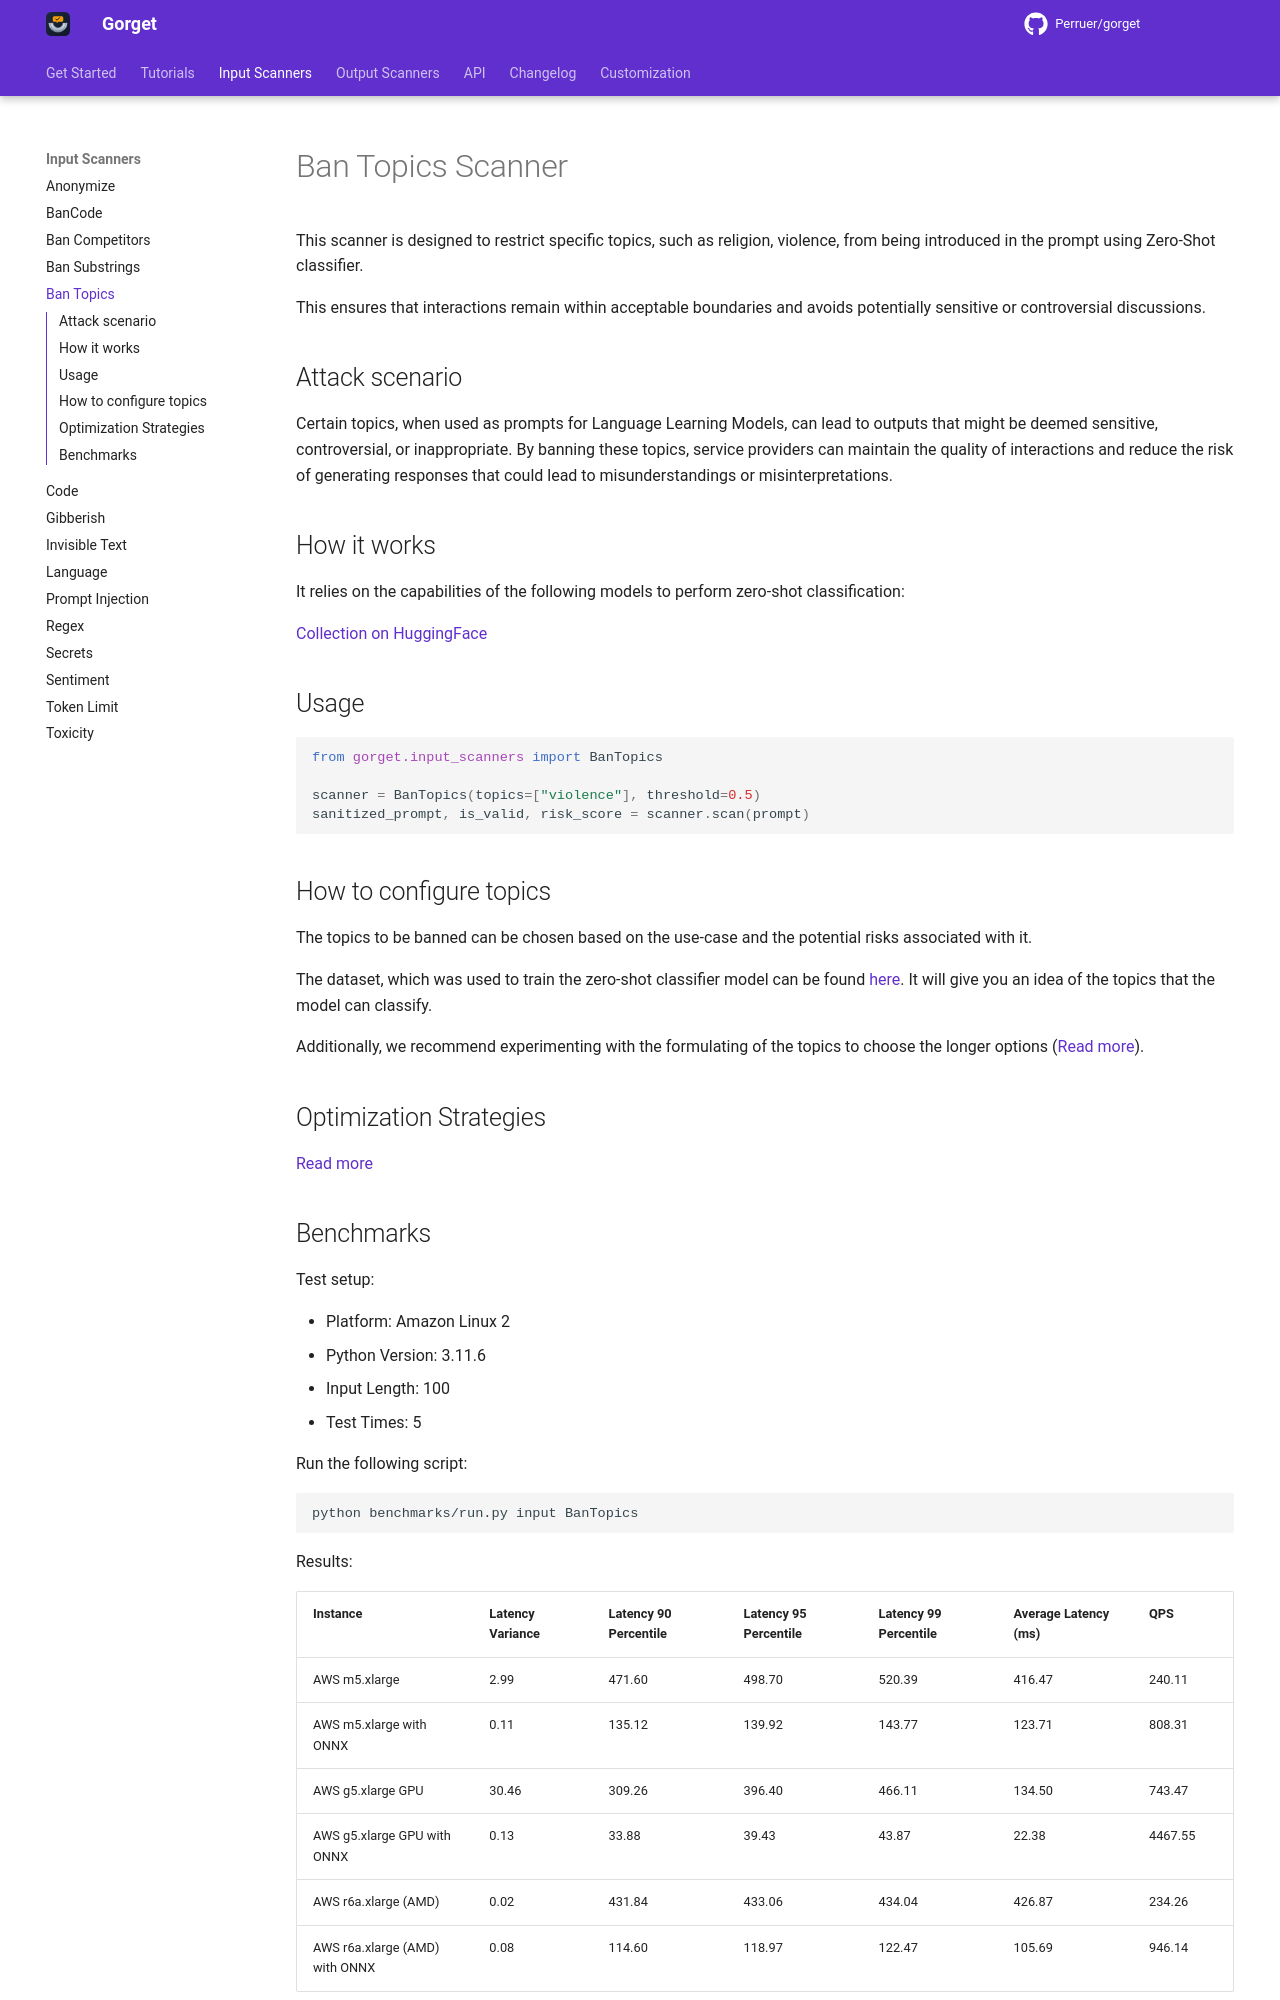

repository: Perruer/gorget · page: input_scanners/ban_topics/index.html · generator: mkdocs

# Ban Topics Scanner

This scanner is designed to restrict specific topics, such as religion, violence, from being introduced in the prompt
using Zero-Shot classifier.

This ensures that interactions remain within acceptable boundaries and avoids potentially sensitive or controversial
discussions.

## Attack scenario

Certain topics, when used as prompts for Language Learning Models, can lead to outputs that might be deemed sensitive,
controversial, or inappropriate. By banning these topics, service providers can maintain the quality of interactions and
reduce the risk of generating responses that could lead to misunderstandings or misinterpretations.

## How it works

It relies on the capabilities of the following models to perform zero-shot classification:

[Collection on HuggingFace](https://huggingface.co/collections/MoritzLaurer/zeroshot-classifiers-6548b4ff407bb19ff5c3ad6f)

## Usage

```python
from gorget.input_scanners import BanTopics

scanner = BanTopics(topics=["violence"], threshold=0.5)
sanitized_prompt, is_valid, risk_score = scanner.scan(prompt)
```

## How to configure topics

The topics to be banned can be chosen based on the use-case and the potential risks associated with it.

The dataset, which was used to train the zero-shot classifier model can be found [here](https://huggingface.co/datasets/MoritzLaurer/synthetic_zeroshot_mixtral_v0.1).
It will give you an idea of the topics that the model can classify.

Additionally, we recommend experimenting with the formulating of the topics to choose the longer options ([Read more](https://huggingface.co/MoritzLaurer/deberta-v3-base-zeroshot-v2.0#flexible-usage-and-prompting)).

## Optimization Strategies

[Read more](../tutorials/optimization.md)
